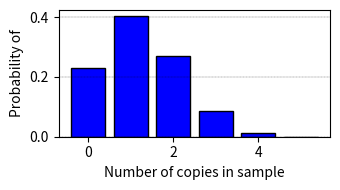

This figure's Python source: (Note: this script raises an exception after producing the figure.)
from scipy.stats import hypergeom
import matplotlib.pyplot as plt
import time


def float_to_string(num):
    """
    Convert a float number to a string, replacing the decimal point with the word "point". This simplifies
    automatically generating file names for the figures

    Parameters:
    num (float): The float number to convert.

    Returns:
    str: The converted string.
    """
    # Check if the number is an integer
    if num.is_integer():
        return str(int(num))

    # Split the float into its integer and decimal parts
    integer, decimal = str(num).split('.')

    # Return a string with the word "point" in between
    return integer + " point " + decimal


def hypergeom_graph(n, m, x):
    """ Calculates the distribituion of the number of mutations per DNA
    molecule for a give mutation rate

    Parameters
    ----------
    n : population size
    m : number of draws
    x : number of objects in the successful population

    Returns
    -------
    Graph containing a hypergeometric distribution with the given parameters

    """

    # Time the function
    start_time = time.time()

    # defining list of x values, nucleotides 1 to n
    x_values = list(range(x+1))
    # The probability of having i number of mutations per molecule
    dist = [hypergeom.pmf(i, n, m, x) for i in x_values]
    # Choosing a size for the graph
    plt.figure(figsize=(3.5, 2))
    # X-axis is the r_values, while y axis is their probabilities
    plt.bar(x_values, dist,
            align='center', edgecolor='black', color='blue')
    plt.xlabel('Number of copies in sample')
    plt.ylabel('Probability of')
    plt.grid(color='black', linestyle='--', linewidth=0.2, axis="y")
    # title = ('Mut dist at ' + str(100*p) + '% mut rate for ' + str(n) + " nt long seq")
    # plt.title(title)
    plt.tight_layout()
    # Save the file with the following name. The float_to_string function gets rides of decimals in the filename.
    filename = ('Probability of Number of copies in sample for n='
                + float_to_string(n) + ' m=' + float_to_string(m) + ' x=' + float_to_string(x))
    plt.savefig(filename, dpi=400, transparent=True, bbox_inches='tight')

    end_time = time.time()

    # total time taken
    print("Execution time of the program is", end_time - start_time, "sec.")


hypergeom_graph(100, 25, 5)
